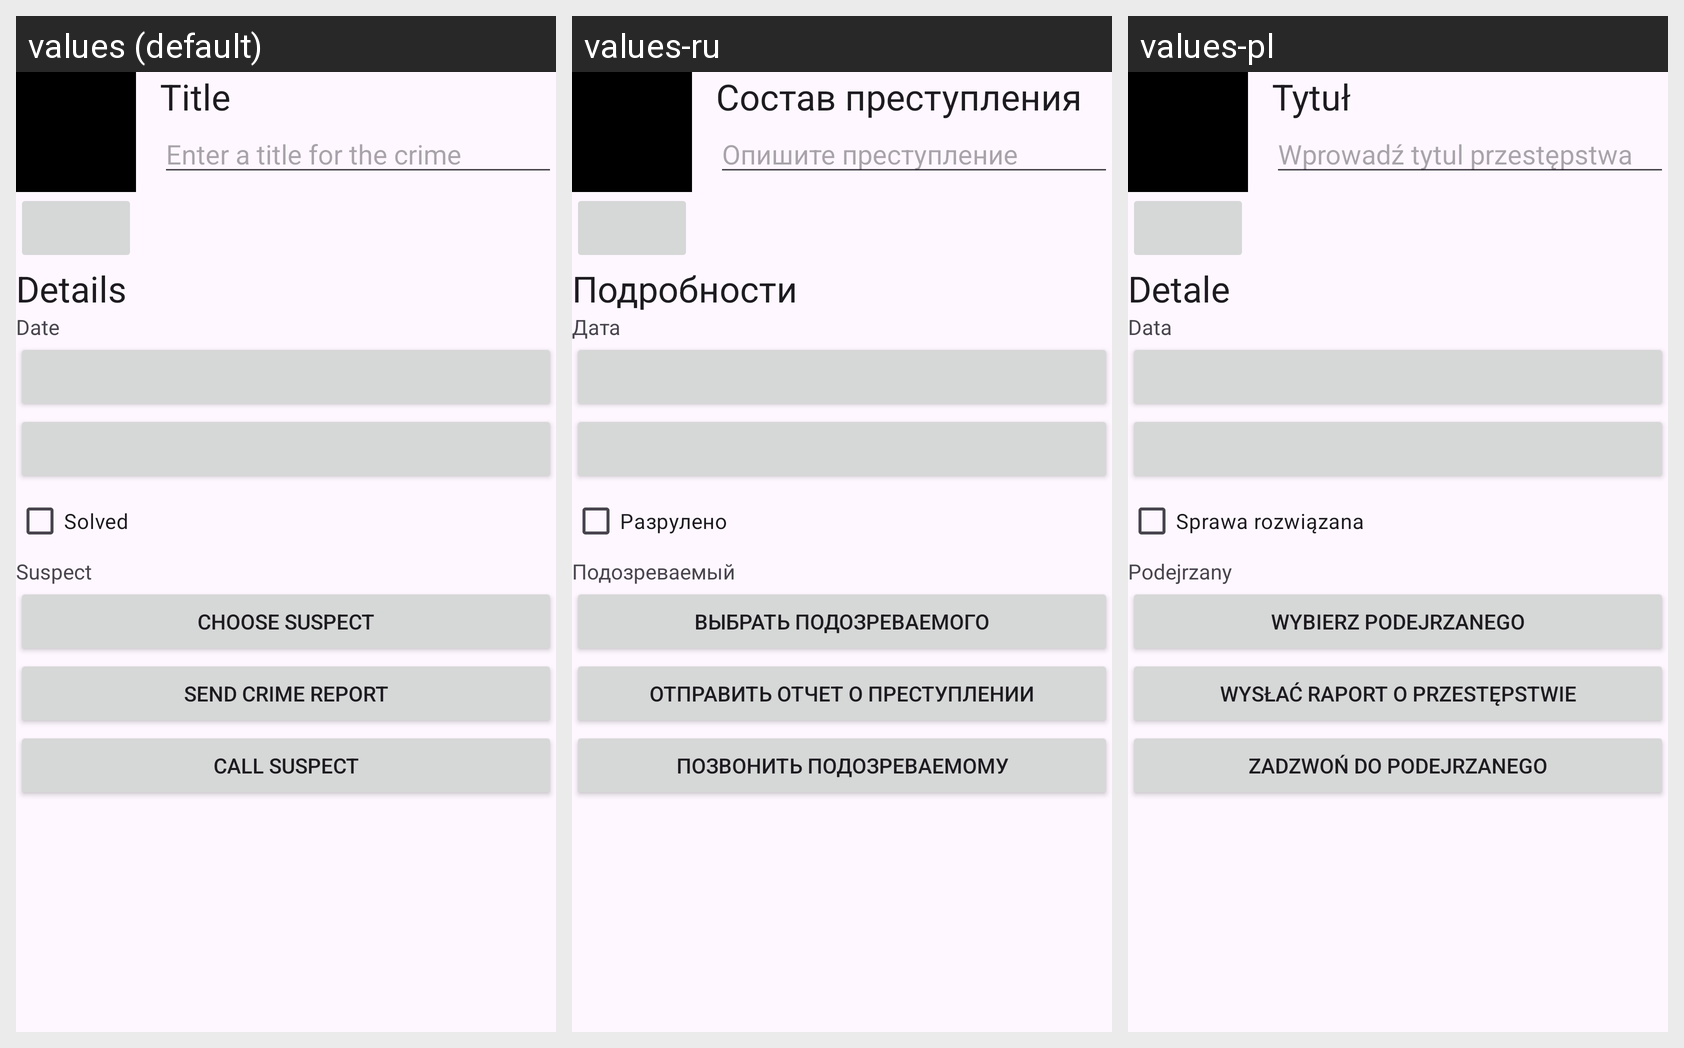

Translations of the strings shown on this Android screen, per locale in the grid:
Android screen res/layout/fragment_crime_detail.xml rendered under 3 locales, left to right: values (default), values-ru, values-pl. Device: Nexus 5 (rendered at 1080×1920; each locale shown at half size, 540×960, under a caption strip naming it); theme Theme.CriminalIntent.
Strings drawn on this screen, with the default value and each locale's value (text and hints the layout hard-codes appear in the picture but are not listed):

crime_title_label
  values: Title
  values-ru: Состав преступления
  values-pl: Tytuł

crime_title_hint
  values: Enter a title for the crime
  values-ru: Опишите преступление
  values-pl: Wprowadź tytul przestępstwa

crime_details_label
  values: Details
  values-ru: Подробности
  values-pl: Detale

crime_date_label
  values: Date
  values-ru: Дата
  values-pl: Data

crime_solved_label
  values: Solved
  values-ru: Разрулено
  values-pl: Sprawa rozwiązana

crime_suspect_label
  values: Suspect
  values-ru: Подозреваемый
  values-pl: Podejrzany

crime_suspect_text
  values: Choose Suspect
  values-ru: Выбрать подозреваемого
  values-pl: Wybierz podejrzanego

crime_report_text
  values: Send Crime Report
  values-ru: Отправить отчет о преступлении
  values-pl: Wysłać raport o przestępstwie

call_suspect_text
  values: Call suspect
  values-ru: Позвонить подозреваемому
  values-pl: Zadzwoń do podejrzanego
